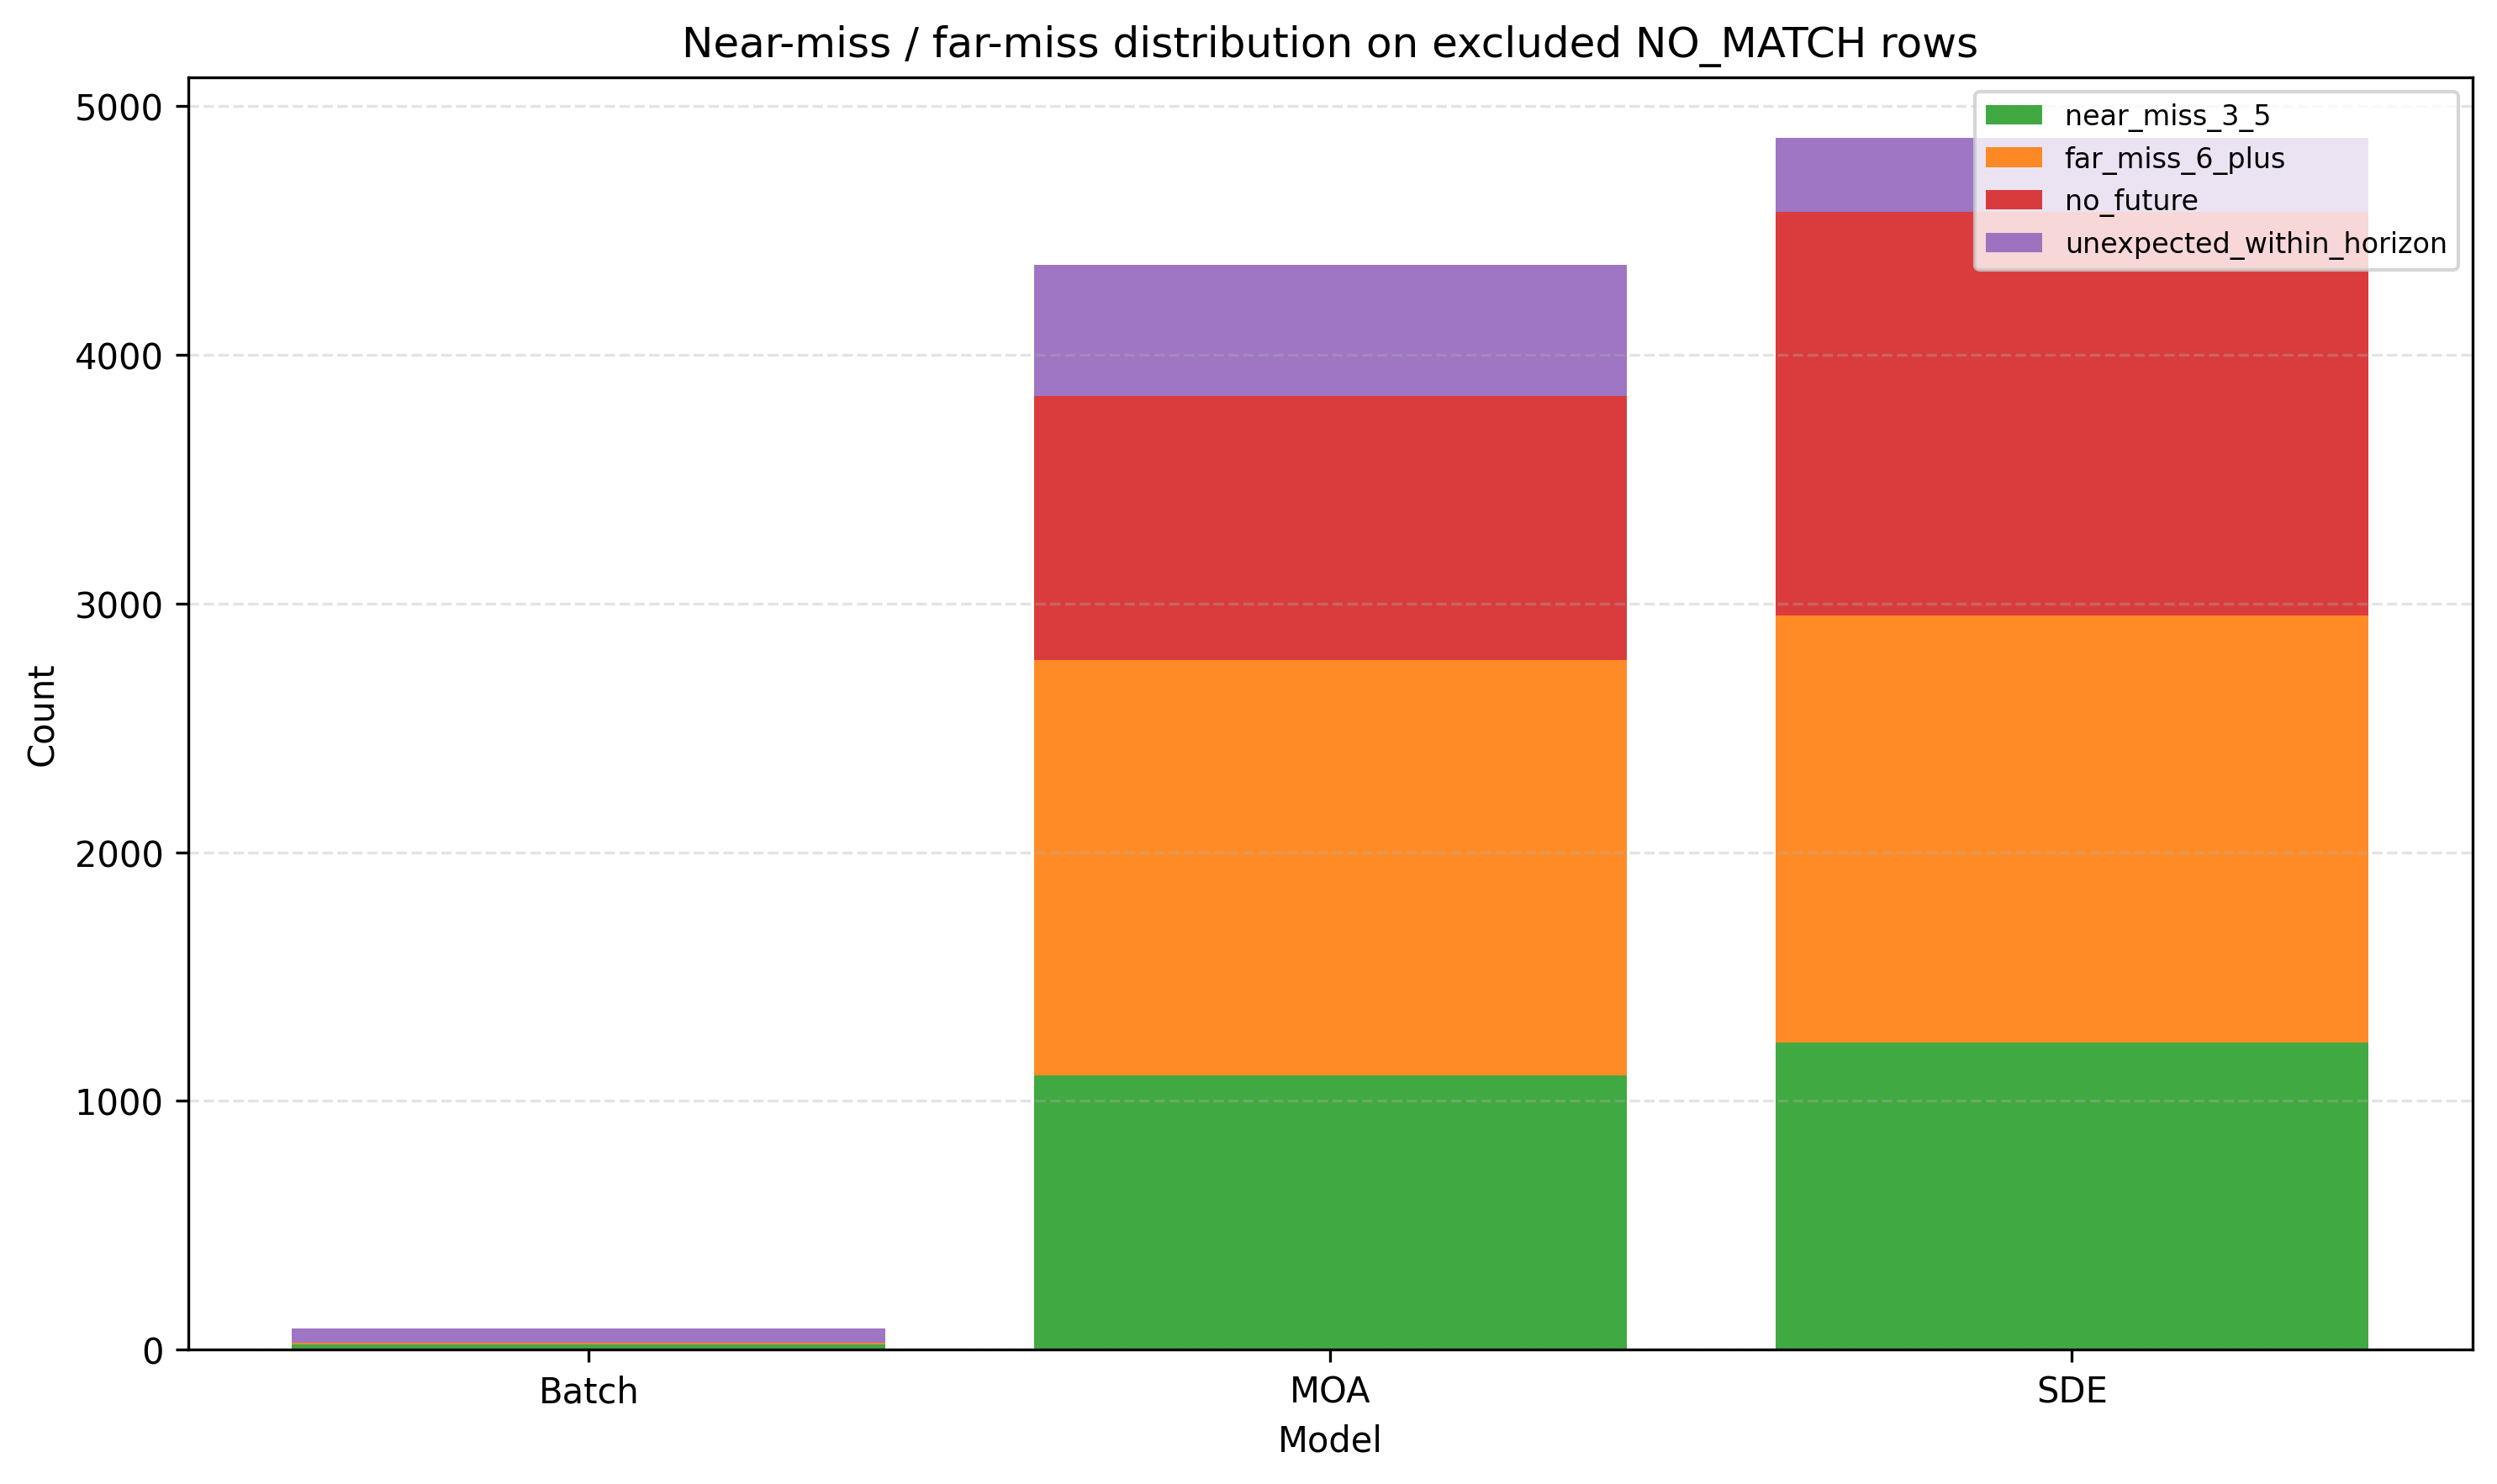

The table this chart was drawn from, first rows:
model, subtype, count, rate_within_no_match
SDE, far_miss_6_plus, 1718, 0.3526
SDE, near_miss_3_5, 1236, 0.2536
SDE, no_future, 1622, 0.3329
SDE, unexpected_within_horizon, 297, 0.06095
Batch, far_miss_6_plus, 5, 0.05814
Batch, near_miss_3_5, 21, 0.2442
Batch, no_future, 2, 0.02326
Batch, unexpected_within_horizon, 58, 0.6744
MOA, far_miss_6_plus, 1672, 0.3832
MOA, near_miss_3_5, 1103, 0.2528
MOA, no_future, 1060, 0.243
MOA, unexpected_within_horizon, 528, 0.121
